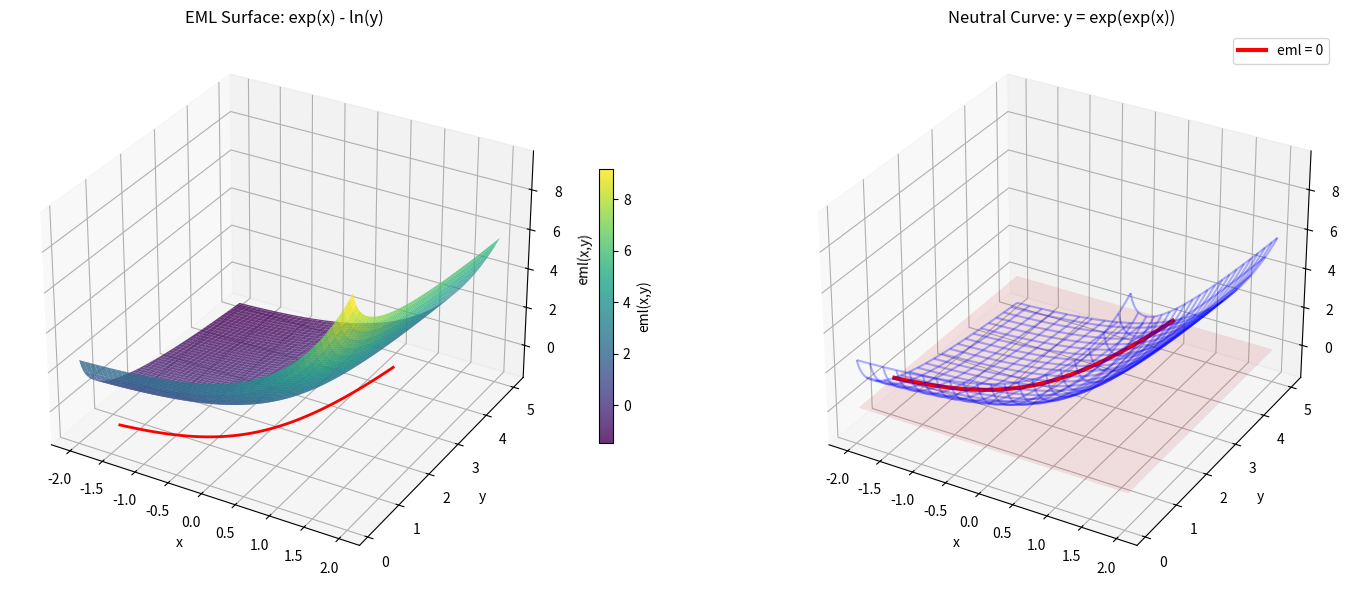

Generate this figure with matplotlib: (Note: this script raises an exception after producing the figure.)
"""Demo 10: EML 3D Surface Visualization

Creates publication-quality 3D surface and wireframe plots of
eml(x,y) = exp(x) - ln(y).
"""
import numpy as np
import matplotlib.pyplot as plt
from mpl_toolkits.mplot3d import Axes3D

x = np.linspace(-2, 2, 100)
y = np.linspace(0.1, 5, 100)
X, Y = np.meshgrid(x, y)
Z = np.exp(X) - np.log(Y)

fig = plt.figure(figsize=(16, 6))

# Plot 1: Surface
ax1 = fig.add_subplot(121, projection='3d')
surf = ax1.plot_surface(X, Y, Z, cmap='viridis', alpha=0.8, edgecolor='none')
ax1.contour(X, Y, Z, levels=[0], zdir='z', offset=Z.min()-1, colors='red',
            linewidths=2)
ax1.set_xlabel('x'); ax1.set_ylabel('y'); ax1.set_zlabel('eml(x,y)')
ax1.set_title('EML Surface: exp(x) - ln(y)')
fig.colorbar(surf, ax=ax1, shrink=0.5, label='eml(x,y)')

# Plot 2: Wireframe with neutral plane
ax2 = fig.add_subplot(122, projection='3d')
ax2.plot_wireframe(X, Y, Z, alpha=0.3, color='blue', rstride=5, cstride=5)
ax2.plot_surface(X, Y, np.zeros_like(Z), alpha=0.1, color='red')
x_nc = np.linspace(-2, np.log(np.log(5)), 50)
y_nc = np.exp(np.exp(x_nc))
ax2.plot(x_nc, y_nc, np.zeros_like(x_nc), 'r-', linewidth=3, label='eml = 0')
ax2.set_xlabel('x'); ax2.set_ylabel('y'); ax2.set_zlabel('eml(x,y)')
ax2.set_title('Neutral Curve: y = exp(exp(x))')
ax2.legend()

plt.tight_layout()
plt.savefig('/workspace/request-project/EML/EMLv17Research/demos/eml_3d_surface.png', dpi=150)
plt.close()
print("Demo 10 complete: eml_3d_surface.png")
